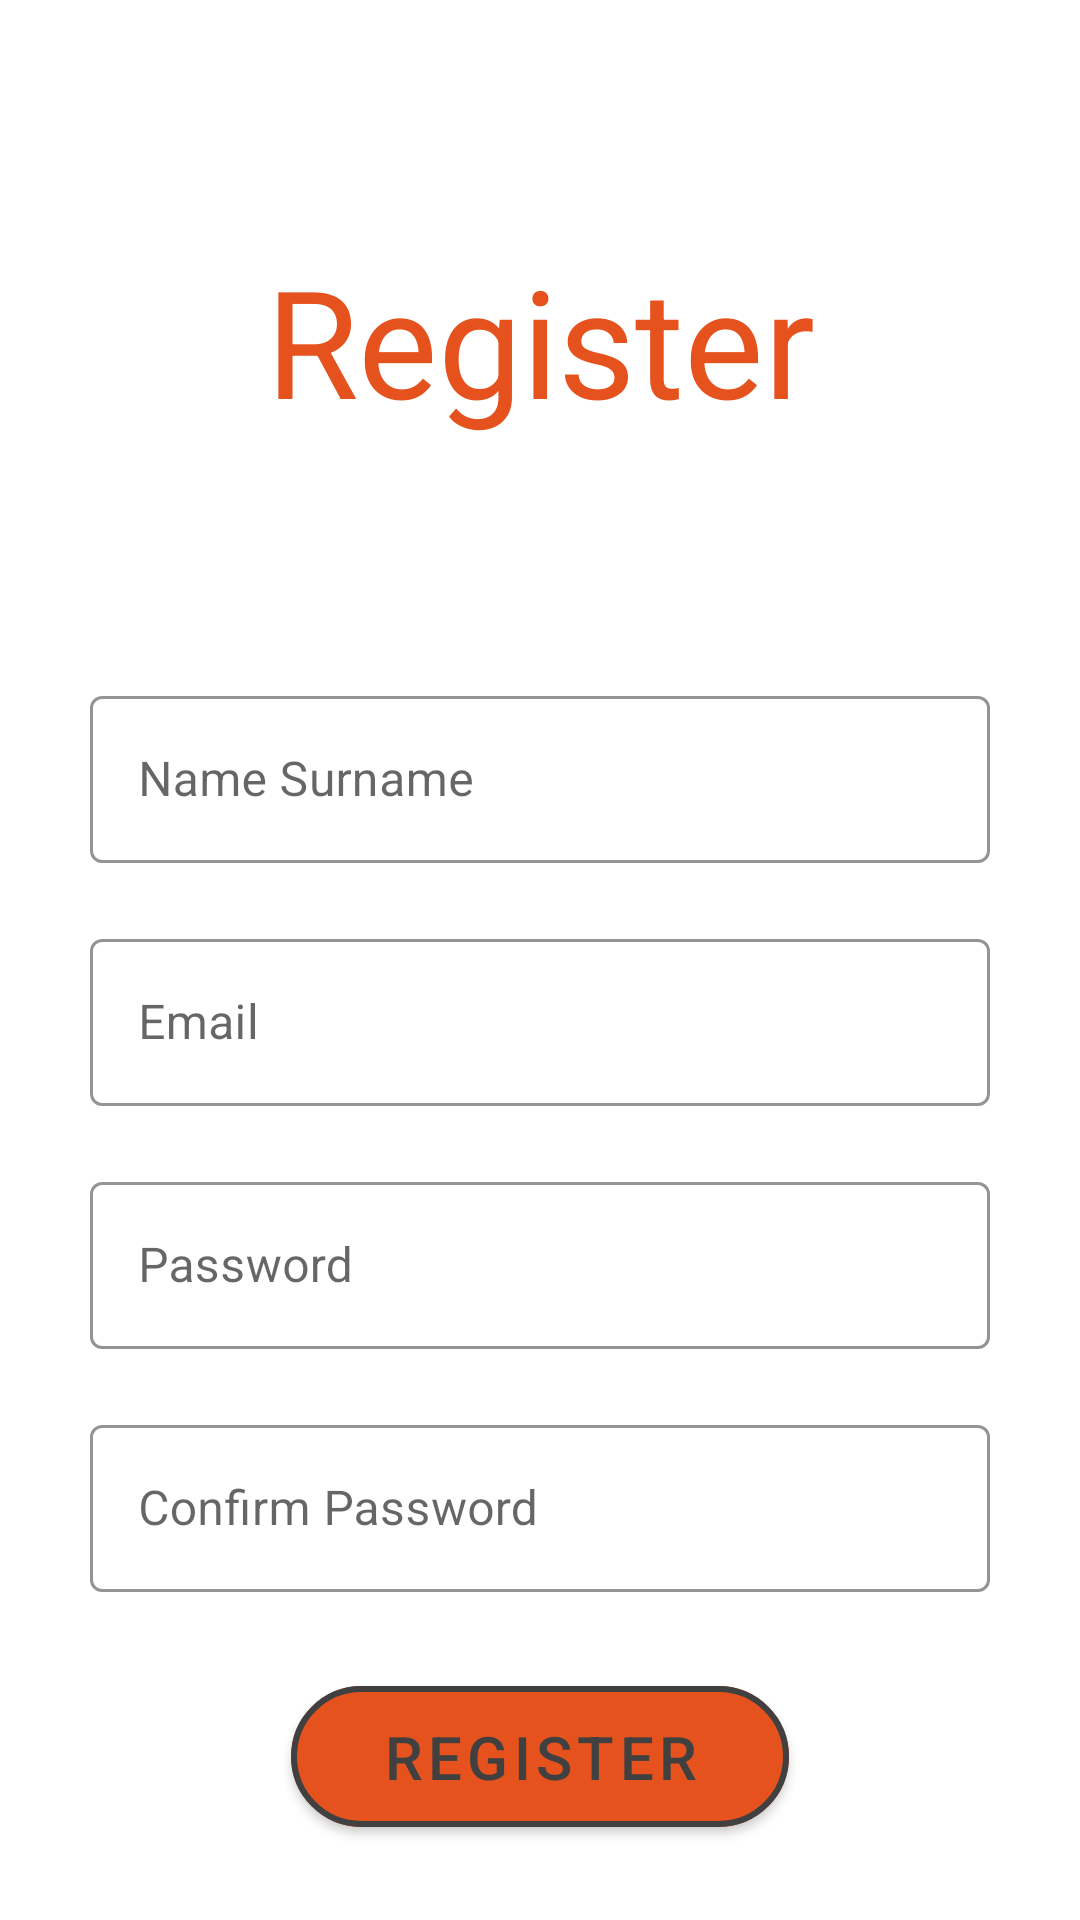

Produce the Android XML layout that renders to this screen, including the resource entries it uses.
<!-- AndroidManifest.xml: application theme Theme.Personel_Takip -->
<!-- res/layout/activity_register.xml -->
<?xml version="1.0" encoding="utf-8"?>
<androidx.constraintlayout.widget.ConstraintLayout xmlns:android="http://schemas.android.com/apk/res/android"
    xmlns:app="http://schemas.android.com/apk/res-auto"
    xmlns:tools="http://schemas.android.com/tools"
    android:layout_width="match_parent"
    android:layout_height="match_parent"
    tools:context=".activities.RegisterActivity">

    <TextView
        android:id="@+id/textRegister"
        android:layout_width="wrap_content"
        android:layout_height="wrap_content"
        android:layout_marginTop="80dp"
        android:textSize="50sp"
        android:text="@string/register"
        android:textColor="@color/primary"
        app:layout_constraintTop_toTopOf="parent"
        app:layout_constraintStart_toStartOf="parent"
        app:layout_constraintEnd_toEndOf="parent"/>

    <com.google.android.material.textfield.TextInputLayout
        android:id="@+id/inputNameSurname"
        android:layout_width="match_parent"
        android:layout_height="wrap_content"
        android:layout_marginTop="80dp"
        android:layout_marginRight="30dp"
        android:layout_marginLeft="30dp"
        app:boxStrokeColor="@color/primary"
        app:hintTextColor="@color/primary_dark"
        android:hint="@string/name_surname"
        style="@style/Widget.MaterialComponents.TextInputLayout.OutlinedBox"
        app:layout_constraintTop_toBottomOf="@+id/textRegister">

        <com.google.android.material.textfield.TextInputEditText
            android:id="@+id/inputTextNameSurname"
            android:layout_width="match_parent"
            android:layout_height="wrap_content"
            android:textColor="@color/primary"
            android:inputType="text"/>

    </com.google.android.material.textfield.TextInputLayout>
    <com.google.android.material.textfield.TextInputLayout
        android:id="@+id/inputEmail"
        android:layout_width="match_parent"
        android:layout_height="wrap_content"
        android:layout_marginTop="20dp"
        android:layout_marginRight="30dp"
        android:layout_marginLeft="30dp"
        app:boxStrokeColor="@color/primary"
        app:hintTextColor="@color/primary_dark"
        android:hint="@string/email"
        style="@style/Widget.MaterialComponents.TextInputLayout.OutlinedBox"
        app:layout_constraintTop_toBottomOf="@+id/inputNameSurname">

        <com.google.android.material.textfield.TextInputEditText
            android:id="@+id/inputTextEmail"
            android:layout_width="match_parent"
            android:layout_height="wrap_content"
            android:textColor="@color/primary"
            android:inputType="textEmailAddress"/>

    </com.google.android.material.textfield.TextInputLayout>
    <com.google.android.material.textfield.TextInputLayout
        android:id="@+id/inputPassword"
        android:layout_width="match_parent"
        android:layout_height="wrap_content"
        android:layout_marginTop="20dp"
        android:layout_marginRight="30dp"
        android:layout_marginLeft="30dp"
        app:boxStrokeColor="@color/primary"
        app:hintTextColor="@color/primary_dark"
        android:hint="@string/password"
        style="@style/Widget.MaterialComponents.TextInputLayout.OutlinedBox"
        app:layout_constraintTop_toBottomOf="@+id/inputEmail">

        <com.google.android.material.textfield.TextInputEditText
            android:id="@+id/inputTextPassword"
            android:layout_width="match_parent"
            android:layout_height="wrap_content"
            android:textColor="@color/primary"
            android:inputType="numberPassword"/>

    </com.google.android.material.textfield.TextInputLayout>
    <com.google.android.material.textfield.TextInputLayout
        android:id="@+id/inputPasswordConfirm"
        android:layout_width="match_parent"
        android:layout_height="wrap_content"
        android:layout_marginTop="20dp"
        android:layout_marginRight="30dp"
        android:layout_marginLeft="30dp"
        app:boxStrokeColor="@color/primary"
        app:hintTextColor="@color/primary_dark"
        android:hint="@string/confirm_password"
        style="@style/Widget.MaterialComponents.TextInputLayout.OutlinedBox"
        app:layout_constraintTop_toBottomOf="@+id/inputPassword">

        <com.google.android.material.textfield.TextInputEditText
            android:id="@+id/inputTextPasswordConfirm"
            android:layout_width="match_parent"
            android:layout_height="wrap_content"
            android:textColor="@color/primary"
            android:inputType="numberPassword"/>

    </com.google.android.material.textfield.TextInputLayout>

    <com.google.android.material.button.MaterialButton
        android:id="@+id/buttonRegister"
        android:layout_width="wrap_content"
        android:layout_height="wrap_content"
        android:layout_marginTop="50dp"
        android:layout_marginBottom="50dp"
        android:text="@string/register"
        android:textColor="@color/primary_dark"
        android:textSize="20sp"
        android:paddingLeft="30dp"
        android:paddingRight="30dp"
        android:paddingTop="10dp"
        android:paddingBottom="10dp"
        app:cornerRadius="30dp"
        app:strokeWidth="2dp"
        app:strokeColor="@color/primary_dark"
        app:layout_constraintTop_toBottomOf="@id/inputPasswordConfirm"
        app:layout_constraintStart_toStartOf="parent"
        app:layout_constraintEnd_toEndOf="parent"
        app:layout_constraintBottom_toBottomOf="parent"/>


</androidx.constraintlayout.widget.ConstraintLayout>
<!-- resources referenced by this layout -->
<resources>
  <color name="primary">#E6521D</color>
  <color name="primary_dark">#404040</color>
  <string name="confirm_password">Confirm Password</string>
  <string name="email" translatable="false">Email</string>
  <string name="name_surname">Name Surname</string>
  <string name="password">Password</string>
  <string name="register">Register</string>
  <style name="Theme.Personel_Takip" parent="Theme.MaterialComponents.Light.NoActionBar">
          <item name="colorPrimary">@color/primary</item>
          <item name="android:statusBarColor" tools:targetApi="l">@color/primary</item>
      </style>
</resources>
